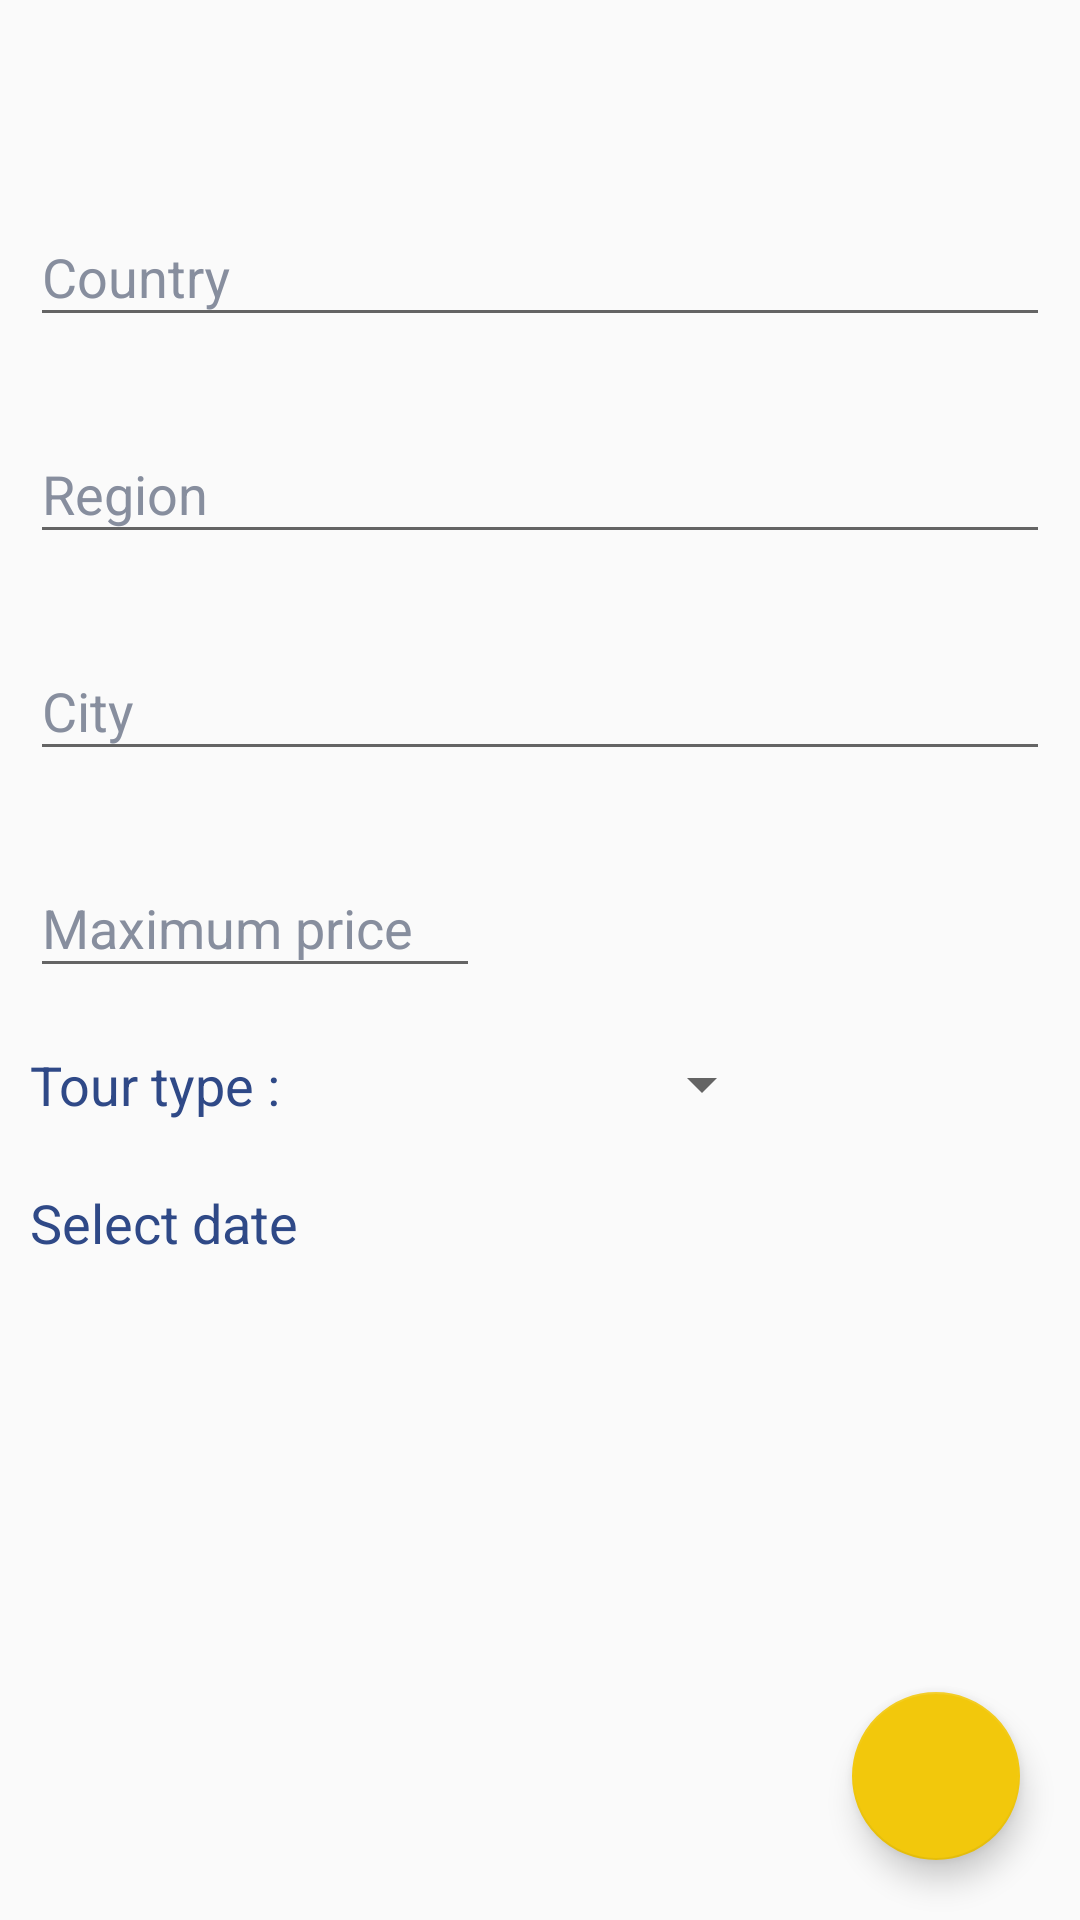

Layout XML and referenced resources for this Android screen:
<!-- AndroidManifest.xml: application theme AppTheme -->
<!-- res/layout/activity_tours_filter.xml -->
<?xml version="1.0" encoding="utf-8"?>
<android.support.constraint.ConstraintLayout xmlns:android="http://schemas.android.com/apk/res/android"
    xmlns:app="http://schemas.android.com/apk/res-auto"
    xmlns:tools="http://schemas.android.com/tools"
    android:layout_width="match_parent"
    android:layout_height="match_parent"
    tools:context=".Activities.ToursFilterActivity">

    <RelativeLayout
        android:layout_width="match_parent"
        android:layout_height="match_parent">

        <include layout="@layout/toolbar_with_back_button"/>

        <ScrollView
            android:layout_width="match_parent"
            android:layout_height="match_parent"
            android:layout_marginStart="10dp"
            android:layout_marginEnd="10dp"
            android:layout_below="@+id/toolbar_with_back_button">

            <RelativeLayout
                android:layout_width="match_parent"
                android:layout_height="match_parent">

                <android.support.design.widget.TextInputLayout
                    android:id="@+id/til_filter_country"
                    android:layout_width="match_parent"
                    android:layout_height="wrap_content"
                    style="@style/BasicText"
                    android:layout_marginTop="20dp">

                    <android.support.design.widget.TextInputEditText
                        android:id="@+id/et_filter_country"
                        android:layout_width="match_parent"
                        android:layout_height="wrap_content"
                        android:inputType="textCapSentences"
                        style="@style/BasicText"
                        android:hint="@string/country_text"/>

                </android.support.design.widget.TextInputLayout>

                <android.support.design.widget.TextInputLayout
                    android:id="@+id/til_filter_region"
                    android:layout_width="match_parent"
                    style="@style/BasicText"
                    android:layout_marginTop="20dp"
                    android:layout_below="@+id/til_filter_country"
                    android:layout_height="wrap_content">

                    <android.support.design.widget.TextInputEditText
                        android:id="@+id/et_filter_region"
                        style="@style/BasicText"
                        android:layout_width="match_parent"
                        android:layout_height="wrap_content"
                        android:inputType="textCapSentences"
                        android:hint="@string/region_text"/>

                </android.support.design.widget.TextInputLayout>

                <android.support.design.widget.TextInputLayout
                    android:id="@+id/til_filter_city"
                    android:layout_width="match_parent"
                    style="@style/BasicText"
                    android:layout_marginTop="20dp"
                    android:layout_below="@+id/til_filter_region"
                    android:layout_height="wrap_content">

                    <android.support.design.widget.TextInputEditText
                        android:id="@+id/et_filter_city"
                        style="@style/BasicText"
                        android:layout_width="match_parent"
                        android:layout_height="wrap_content"
                        android:inputType="textCapSentences"
                        android:hint="@string/city_text"/>

                </android.support.design.widget.TextInputLayout>

                <android.support.design.widget.TextInputLayout
                    android:id="@+id/til_filter_price"
                    android:layout_width="match_parent"
                    style="@style/BasicText"
                    android:layout_marginTop="20dp"
                    android:layout_below="@+id/til_filter_city"
                    android:layout_height="wrap_content">

                    <android.support.design.widget.TextInputEditText
                        android:id="@+id/et_filter_price"
                        style="@style/BasicText"
                        android:layout_width="150dp"
                        android:layout_height="wrap_content"
                        android:inputType="number"
                        android:hint="@string/maximum_price_text"/>

                </android.support.design.widget.TextInputLayout>

                <RelativeLayout
                    android:id="@+id/rl_tour_filter_container"
                    android:layout_width="match_parent"
                    android:layout_height="wrap_content"
                    android:layout_below="@id/til_filter_price"
                    android:layout_marginTop="20dp">

                    <TextView
                        android:id="@+id/tv_filter_type"
                        android:layout_width="wrap_content"
                        android:layout_height="wrap_content"
                        android:text="Tour type : "
                        style="@style/BasicText"/>

                    <Spinner
                        android:id="@+id/spinner_filter_tour_type"
                        android:layout_width="150dp"
                        android:layout_height="wrap_content"
                        android:layout_marginStart="10dp"
                        android:layout_toEndOf="@id/tv_filter_type"/>
                </RelativeLayout>

                <Button
                    android:id="@+id/btn_filter_tour_dates"
                    android:layout_width="wrap_content"
                    android:layout_height="wrap_content"
                    android:layout_marginTop="10dp"
                    android:text="Select date"
                    android:textAllCaps="false"
                    style="@style/BasicText"
                    android:background="@color/fui_transparent"
                    android:layout_below="@+id/rl_tour_filter_container"
                    android:onClick="SelectDates"/>

                <TextView
                    android:id="@+id/tv_filter_set_date"
                    android:layout_width="wrap_content"
                    android:layout_height="wrap_content"
                    android:layout_marginTop="22dp"
                    android:layout_marginStart="8dp"
                    android:layout_toEndOf="@+id/btn_filter_tour_dates"
                    android:layout_below="@+id/rl_tour_filter_container"
                    style="@style/BasicText"
                    android:textColor="@color/colorAccent"/>

            </RelativeLayout>
        </ScrollView>

        <android.support.design.widget.FloatingActionButton
            android:id="@+id/btn_filter_save"
            android:layout_width="match_parent"
            android:layout_height="wrap_content"
            style="@style/BasicText"
            android:src="@drawable/ic_search"
            android:background="@drawable/round_button"
            android:layout_alignParentBottom="true"
            android:layout_alignParentEnd="true"
            android:layout_margin="20dp"/>

    </RelativeLayout>

</android.support.constraint.ConstraintLayout>
<!-- res/layout/toolbar_with_back_button.xml (included above) -->
<?xml version="1.0" encoding="utf-8"?>

<RelativeLayout xmlns:android="http://schemas.android.com/apk/res/android"
    android:id="@+id/toolbar_with_back_button"
    android:layout_width="match_parent"
    android:layout_height="wrap_content">
    <ImageView
        android:id="@+id/iv_toolbar_back"
        android:layout_width="30dp"
        android:layout_height="30dp"
        android:src="@drawable/ic_back"
        android:tint="@android:color/black"
        android:layout_marginStart="10dp"
        android:layout_marginTop="5dp"
        android:layout_marginBottom="5dp"
        android:layout_alignParentStart="true"/>
    <TextView
        android:id="@+id/tv_toolbar_title"
        android:layout_width="match_parent"
        android:layout_height="wrap_content"
        android:layout_toEndOf="@+id/iv_toolbar_back"
        android:paddingEnd="20dp"
        android:textAlignment="center"
        android:gravity="center"
        android:textColor="@android:color/white"
        android:layout_centerVertical="true"
        android:textStyle="bold"
        android:textSize="16sp"/>
</RelativeLayout>
<!-- resources referenced by this layout -->
<resources>
  <color name="colorAccent">#f2c80c</color>#e1e4ea
  <color name="fui_transparent">#00000000</color>
  <!-- drawable round_button (drawable) -->
  <?xml version="1.0" encoding="utf-8"?>
  
  <shape xmlns:android="http://schemas.android.com/apk/res/android"
      android:layout_height="match_parent"
      android:layout_width="match_parent"
      android:shape="rectangle">
      <solid android:color="@color/yellowColor"/>
      <corners
          android:bottomRightRadius="16dp"
          android:bottomLeftRadius="16dp"
          android:topRightRadius="16dp"
          android:topLeftRadius="16dp"/>
  </shape>
  <string name="city_text">City</string>
  <string name="country_text">Country</string>
  <string name="maximum_price_text">Maximum price</string>
  <string name="region_text">Region</string>
  <style name="BasicText" parent="TextAppearance.AppCompat">
          <item name="android:textSize">18sp</item>
          <item name="android:textColor">@color/colorPrimary</item>
          <item name="android:textColorHint">#878e9e</item>
          <item name="android:inputType">textCapSentences</item>
      </style>
  <style name="AppTheme" parent="Theme.AppCompat.Light.DarkActionBar">
          
          <item name="colorPrimary">@color/colorPrimary</item>
          <item name="colorPrimaryDark">@color/colorPrimaryDark</item>
          <item name="colorAccent">@color/colorAccent</item>
      </style>
  <color name="yellowColor">#f2c80c</color>
  <color name="colorPrimary">#2f4987</color>
  <color name="colorPrimaryDark">#2f4987</color>
</resources>
